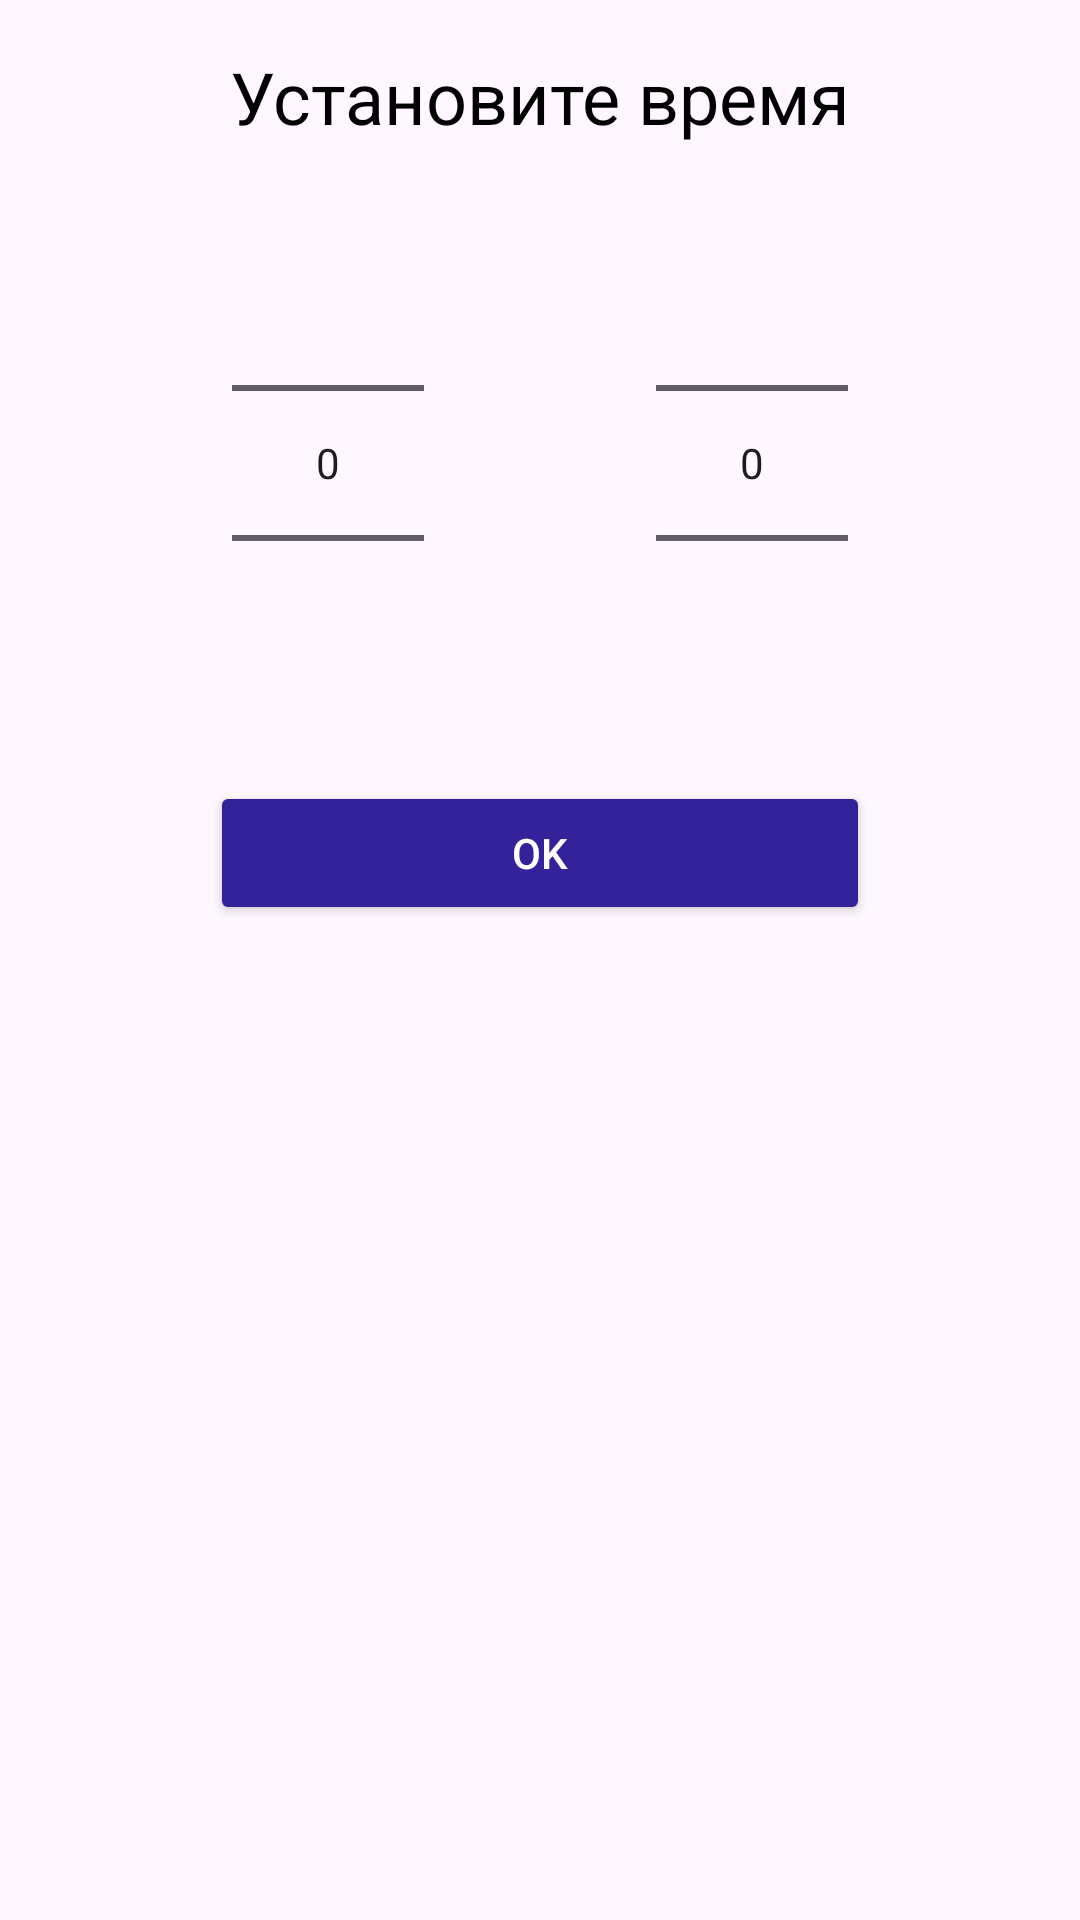

The Android layout XML behind this screen, and the referenced resources:
<!-- AndroidManifest.xml: application theme MyAppTheme -->
<!-- res/layout/timer.xml -->
<?xml version="1.0" encoding="utf-8"?>
<androidx.constraintlayout.widget.ConstraintLayout xmlns:android="http://schemas.android.com/apk/res/android"
    xmlns:app="http://schemas.android.com/apk/res-auto"
    android:id="@+id/dialog_root"
    android:layout_width="300dp"
    android:layout_height="wrap_content">
    <TextView
        android:id="@+id/timerTextViewTitle"
        android:layout_width="0dp"
        android:layout_height="wrap_content"
        android:layout_marginTop="16dp"
        android:gravity="center_horizontal"
        android:text="@string/setTime"
        android:textColor="@color/black"
        android:textSize="24sp"
        app:layout_constraintEnd_toEndOf="parent"
        app:layout_constraintStart_toStartOf="parent"
        app:layout_constraintTop_toTopOf="parent" />

    <NumberPicker
        android:id="@+id/np_minutes"
        android:layout_width="wrap_content"
        android:layout_height="wrap_content"
        android:layout_marginTop="16dp"
        android:textColor="@color/black"
        app:layout_constraintEnd_toStartOf="@+id/np_seconds"
        app:layout_constraintHorizontal_bias="0.5"
        app:layout_constraintStart_toStartOf="parent"
        app:layout_constraintTop_toBottomOf="@+id/timerTextViewTitle" />

    <NumberPicker
        android:id="@+id/np_seconds"
        android:layout_width="wrap_content"
        android:layout_height="wrap_content"
        android:layout_marginTop="16dp"
        android:textColor="@color/black"
        app:layout_constraintEnd_toEndOf="parent"
        app:layout_constraintHorizontal_bias="0.5"
        app:layout_constraintStart_toEndOf="@+id/np_minutes"
        app:layout_constraintTop_toBottomOf="@+id/timerTextViewTitle" />

    <Button
        android:id="@+id/btn_ok"
        android:layout_width="220dp"
        android:layout_height="wrap_content"
        android:layout_marginTop="16dp"
        android:layout_marginBottom="16dp"
        android:text="@string/ok"
        android:textColor="@color/white"
        android:backgroundTint="#329"
        app:layout_constraintEnd_toEndOf="parent"
        app:layout_constraintStart_toStartOf="parent"
        app:layout_constraintTop_toBottomOf="@+id/np_seconds" />

</androidx.constraintlayout.widget.ConstraintLayout>
<!-- resources referenced by this layout -->
<resources>
  <string name="ok">OK</string>
  <string name="setTime">Установите время</string>
  <style name="MyAppTheme" parent="Base.MyAppTheme" />
  <style name="Base.MyAppTheme" parent="Theme.Material3.DayNight.NoActionBar">
          
          
          <item name="colorPrimary">#FF0000</item>
          <item name="colorPrimaryDark">#990000</item>
          <item name="colorAccent">#00FF00</item>
      </style>
  <!-- not gathered from this repository: default colours our renderer supplied (Android Studio template values) -->
  <color name="black">#FF000000</color>
  <color name="white">#FFFFFFFF</color>
</resources>
